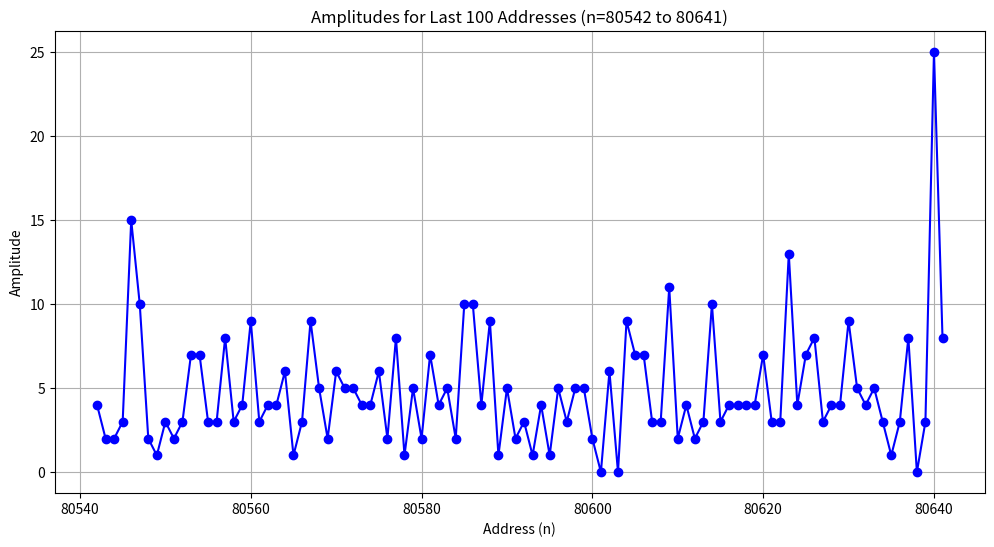

This chart was generated by the following Python code:
#!/usr/bin/env python
import math
import matplotlib.pyplot as plt
import numpy as np

def is_prime(n):
    """Check if n is prime and return divisors if non-prime."""
    if n < 2:
        return False, [i for i in range(1, n + 1) if n % i == 0]
    if n == 2:
        return True, []
    if n % 2 == 0:
        return False, [i for i in range(1, n + 1) if n % i == 0]
    for i in range(3, int(math.sqrt(n)) + 1, 2):
        if n % i == 0:
            return False, [i for i in range(1, n + 1) if n % i == 0]
    return True, []

def drLD(x, l, m, z, listvar):
    """Composite generating function for A201804."""
    y = 90 * (x * x) - l * x + m
    if 0 <= y < len(listvar):
        listvar[y] += 1
    p = z + 90 * (x - 1)
    for n in range(1, int(((len(listvar) - 1 - y) / p) + 1)):
        next_y = y + p * n
        if 0 <= next_y < len(listvar):
            listvar[next_y] += 1

def compute_amplitudes_and_graph(h, silo_width=1000):
    """Compute amplitudes, plot last 100 addresses, and test last 100 zeros for primality."""
    # Compute epoch
    n_max = 90 * h * h - 12 * h + 1

    # Initialize amplitude map
    A224854 = [0] * (n_max + 1)

    # Base operators for k=11 (Table 8, Page 25)
    base_operators = [
        (120, 34, 7, 53),  # op 1
        (132, 48, 19, 29),  # op 2
        (120, 38, 17, 43),  # op 3
        (90, 11, 13, 77),   # op 4
        (78, -1, 11, 91),   # op 5
        (108, 32, 31, 41),  # op 6
        (90, 17, 23, 67),   # op 7
        (72, 14, 49, 59),   # op 8
        (60, 4, 37, 83),    # op 9
        (60, 8, 47, 73),    # op 10
        (48, 6, 61, 71),    # op 11
        (12, 0, 79, 89)     # op 12
    ]

    # Extend operators
    operators = []
    max_x = int((n_max / 90) ** 0.5) + 2
    max_prime = int(math.sqrt(90 * n_max)) + 1
    for l, m, p, q in base_operators:
        operators.append((l, m, p, q))
        i = 1
        while True:
            new_p = p + 90 * i
            new_q = q + 90 * i
            if new_p > max_prime or new_q > max_prime:
                break
            if is_prime(new_p)[0] and is_prime(new_q)[0]:
                operators.append((l, m, new_p, new_q))
            i += 1

    # Mark composites
    for l, m, p, q in operators:
        for x in range(1, max_x):
            drLD(x, l, m, p, A224854)
            drLD(x, l, m, q, A224854)

    # Compute holes and primes
    A224854a = [i for i, x in enumerate(A224854) if x == 0]
    primes = [90 * i + 11 for i in A224854a]

    # Test primality of last 100 zeros
    non_prime_zeros = []
    last_100_zeros = A224854a[-100:] if len(A224854a) >= 100 else A224854a
    for n in last_100_zeros:
        num = 90 * n + 11
        is_prime_result, divisors = is_prime(num)
        if not is_prime_result:
            non_prime_zeros.append((n, num, divisors))

    # Validation against original output
    validation_amplitudes = [
        (4, 31), (6, 31), (8, 31), (11, 63), (14, 31)
    ]
    validation_result = {
        "matches": True,
        "mismatches": []
    }
    for n, expected_amp in validation_amplitudes:
        if n < len(A224854) and A224854[n] != expected_amp:
            validation_result["matches"] = False
            validation_result["mismatches"].append((n, A224854[n], expected_amp))

    # Compute metrics
    total_energy = sum(A224854)
    zero_count = len(A224854a)
    zero_to_amplitude_ratio = zero_count / total_energy if total_energy > 0 else 0
    overlaps = sum(1 for x in A224854 if x > 1)
    frequency_primes = set(p for _, _, p, q in operators).union(q for _, _, p, q in operators)
    reciprocal_sum = sum(1.0 / p for p in frequency_primes if p != 0)

    # Compute silo variances
    silo_variances = []
    for start in range(0, n_max + 1, silo_width):
        end = min(start + silo_width - 1, n_max)
        silo = A224854[start:end + 1]
        silo_variances.append(np.var(silo) if silo else 0)

    # Plot last 100 amplitudes
    last_100_indices = list(range(n_max - 99, n_max + 1))
    last_100_amplitudes = A224854[n_max - 99:n_max + 1]
    plt.figure(figsize=(12, 6))
    plt.plot(last_100_indices, last_100_amplitudes, marker='o', linestyle='-', color='b')
    plt.title(f'Amplitudes for Last 100 Addresses (n={n_max-99} to {n_max})')
    plt.xlabel('Address (n)')
    plt.ylabel('Amplitude')
    plt.grid(True)
    plt.savefig('amplitudes_last_100.png')
    plt.close()

    return {
        "n_max": n_max,
        "holes": zero_count,
        "primes": primes[:10],
        "total_energy": total_energy,
        "zero_to_amplitude_ratio": zero_to_amplitude_ratio,
        "reciprocal_sum": reciprocal_sum,
        "silo_variances": silo_variances[:10],
        "overlaps": overlaps,
        "validation": validation_result,
        "non_prime_zeros": non_prime_zeros
    }

# Run for h=30
h = 30
result = compute_amplitudes_and_graph(h)
print(f"Epoch n_max: {result['n_max']}")
print(f"Number of holes: {result['holes']}")
print(f"Primes (90n + 11): {result['primes']}...")
print(f"Total energy: {result['total_energy']}")
print(f"Zero-to-amplitude ratio: {result['zero_to_amplitude_ratio']:.6f}")
print(f"Sum of reciprocals of prime frequencies: {result['reciprocal_sum']:.6f}")
print(f"Silo variances (first 10): {result['silo_variances']}")
print(f"Number of overlaps: {result['overlaps']}")
print(f"Validation result: {result['validation']}")
print(f"Non-prime zeros in last 100 (n, 90n+11, divisors): {result['non_prime_zeros']}")
print("Graph of last 100 amplitudes saved as 'amplitudes_last_100.png'")
